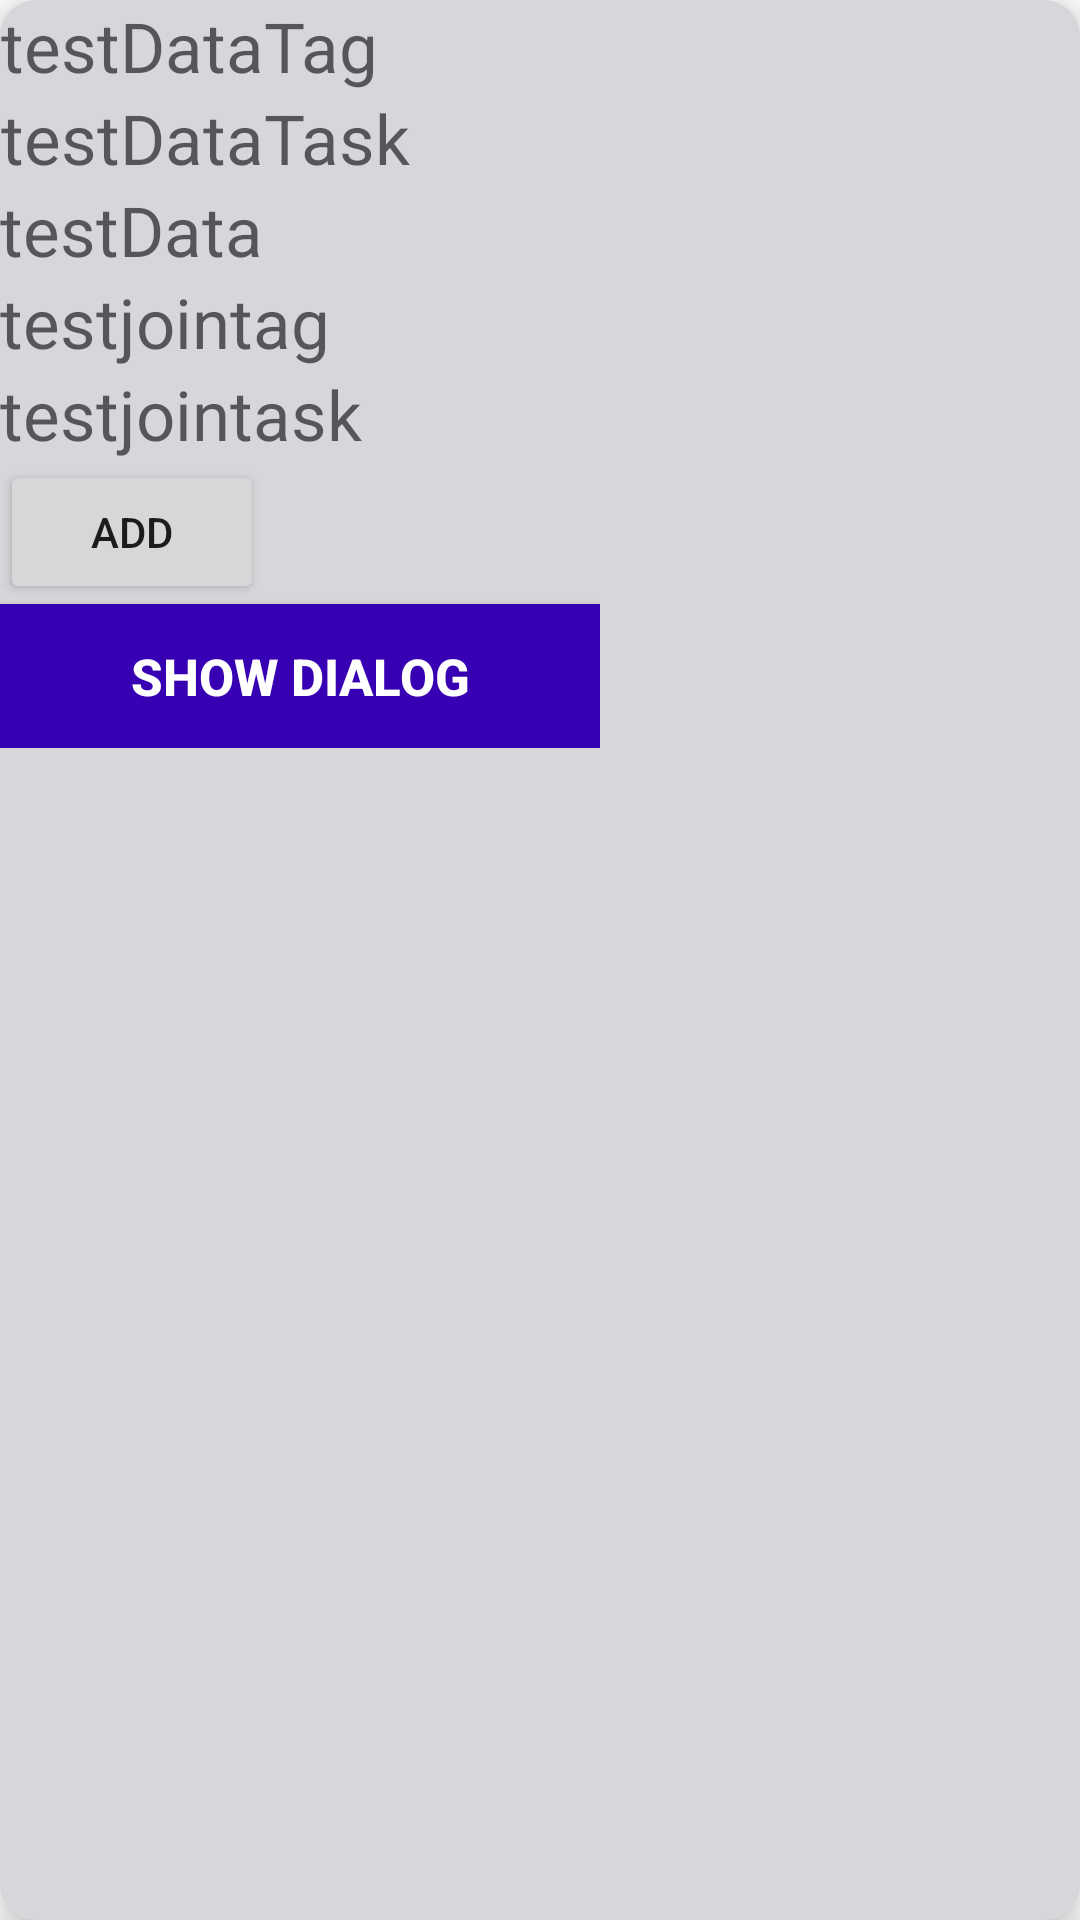

The Android layout XML behind this screen, and the referenced resources:
<!-- AndroidManifest.xml: application theme Theme.TODOLISTAPP -->
<!-- res/layout/test_room_data.xml -->
<?xml version="1.0" encoding="utf-8"?>
<ScrollView xmlns:android="http://schemas.android.com/apk/res/android"
    xmlns:app="http://schemas.android.com/apk/res-auto"
    xmlns:tools="http://schemas.android.com/tools"
    android:layout_width="match_parent"
    android:layout_height="wrap_content"
    android:layout_margin="15sp"
    android:background="@drawable/item_bg"
    android:elevation="8sp"
    android:orientation="vertical"
    tools:context=".testRoom.TestRoomData">

<LinearLayout
    android:layout_width="wrap_content"
    android:layout_height="wrap_content"
    android:orientation="vertical">
    <TextView
        android:id="@+id/testDataTag"
        android:layout_width="wrap_content"
        android:layout_height="wrap_content"
        android:gravity="center_horizontal"
        android:hint="testDataTag"
        android:textSize="23sp" />

    <TextView
        android:id="@+id/testDataTask"
        android:layout_width="wrap_content"
        android:layout_height="wrap_content"
        android:gravity="center_horizontal"
        android:hint="testDataTask"
        android:textSize="23sp" />

    <TextView
        android:id="@+id/testData"
        android:layout_width="wrap_content"
        android:layout_height="wrap_content"
        android:gravity="center_horizontal"
        android:hint="testData"
        android:textSize="23sp" />
 <TextView
        android:id="@+id/testjointag"
        android:layout_width="wrap_content"
        android:layout_height="wrap_content"
        android:gravity="center_horizontal"
        android:hint="testjointag"
        android:textSize="23sp" />
 <TextView
        android:id="@+id/testjointask"
        android:layout_width="wrap_content"
        android:layout_height="wrap_content"
        android:gravity="center_horizontal"
        android:hint="testjointask"
        android:textSize="23sp" />

    <Button
        android:id="@+id/testAdd"
        android:layout_width="wrap_content"
        android:layout_height="wrap_content"
        android:text="add" />
    <Button
        android:id="@+id/show_dialog"
        android:layout_width="wrap_content"
        android:layout_height="wrap_content"
        android:background="@color/colorPrimaryDark"
        android:text="show dialog"
        android:minWidth="200dp"
        android:textStyle="bold"
        android:textSize="17dp"
        android:textColor="@android:color/white"/>
</LinearLayout>
</ScrollView>
<!-- resources referenced by this layout -->
<resources>
  <color name="colorPrimaryDark">#3700B3</color>
  <!-- drawable item_bg (drawable) -->
  <?xml version="1.0" encoding="utf-8"?>
  <shape xmlns:android="http://schemas.android.com/apk/res/android">
  
      <solid android:color="#D8D5DB"/>
      <corners android:radius="12sp"/>
  </shape>
  <style name="Theme.TODOLISTAPP" parent="Theme.MaterialComponents.DayNight.DarkActionBar">
          
          <item name="colorPrimary">@color/cardview_dark_background</item>
          <item name="colorPrimaryVariant">@color/cardview_dark_background</item>
          <item name="colorOnPrimary">@color/white</item>
          
          <item name="colorSecondary">@color/light_purple</item>
          <item name="colorSecondaryVariant">@color/teal_700</item>
          <item name="colorOnSecondary">@color/black</item>
          
          <item name="android:statusBarColor" tools:targetApi="l">?attr/colorPrimaryVariant</item>
          
      </style>
  <color name="white">#FFFFFFFF</color>
  <color name="light_purple">#8189b3</color>
  <color name="teal_700">#FF018786</color>
  <color name="black">#FF000000</color>
</resources>
